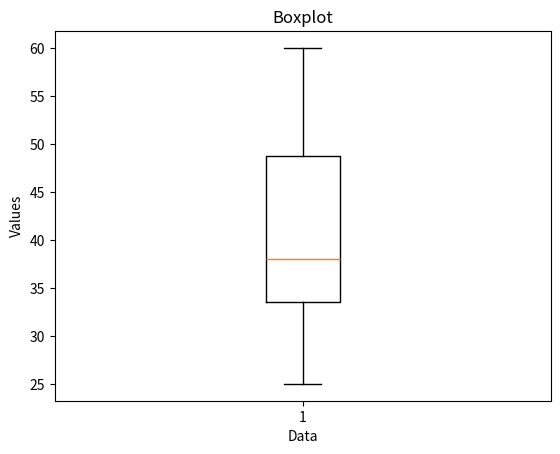

This figure's Python source:
import matplotlib.pyplot as plt

# Sample data
data = [25, 30, 33, 35, 36, 40, 45, 50, 55, 60]

# Create a boxplot
plt.boxplot(data)

# Add labels and title
plt.xlabel('Data')
plt.ylabel('Values')
plt.title('Boxplot')

# Display the plot
plt.show()
